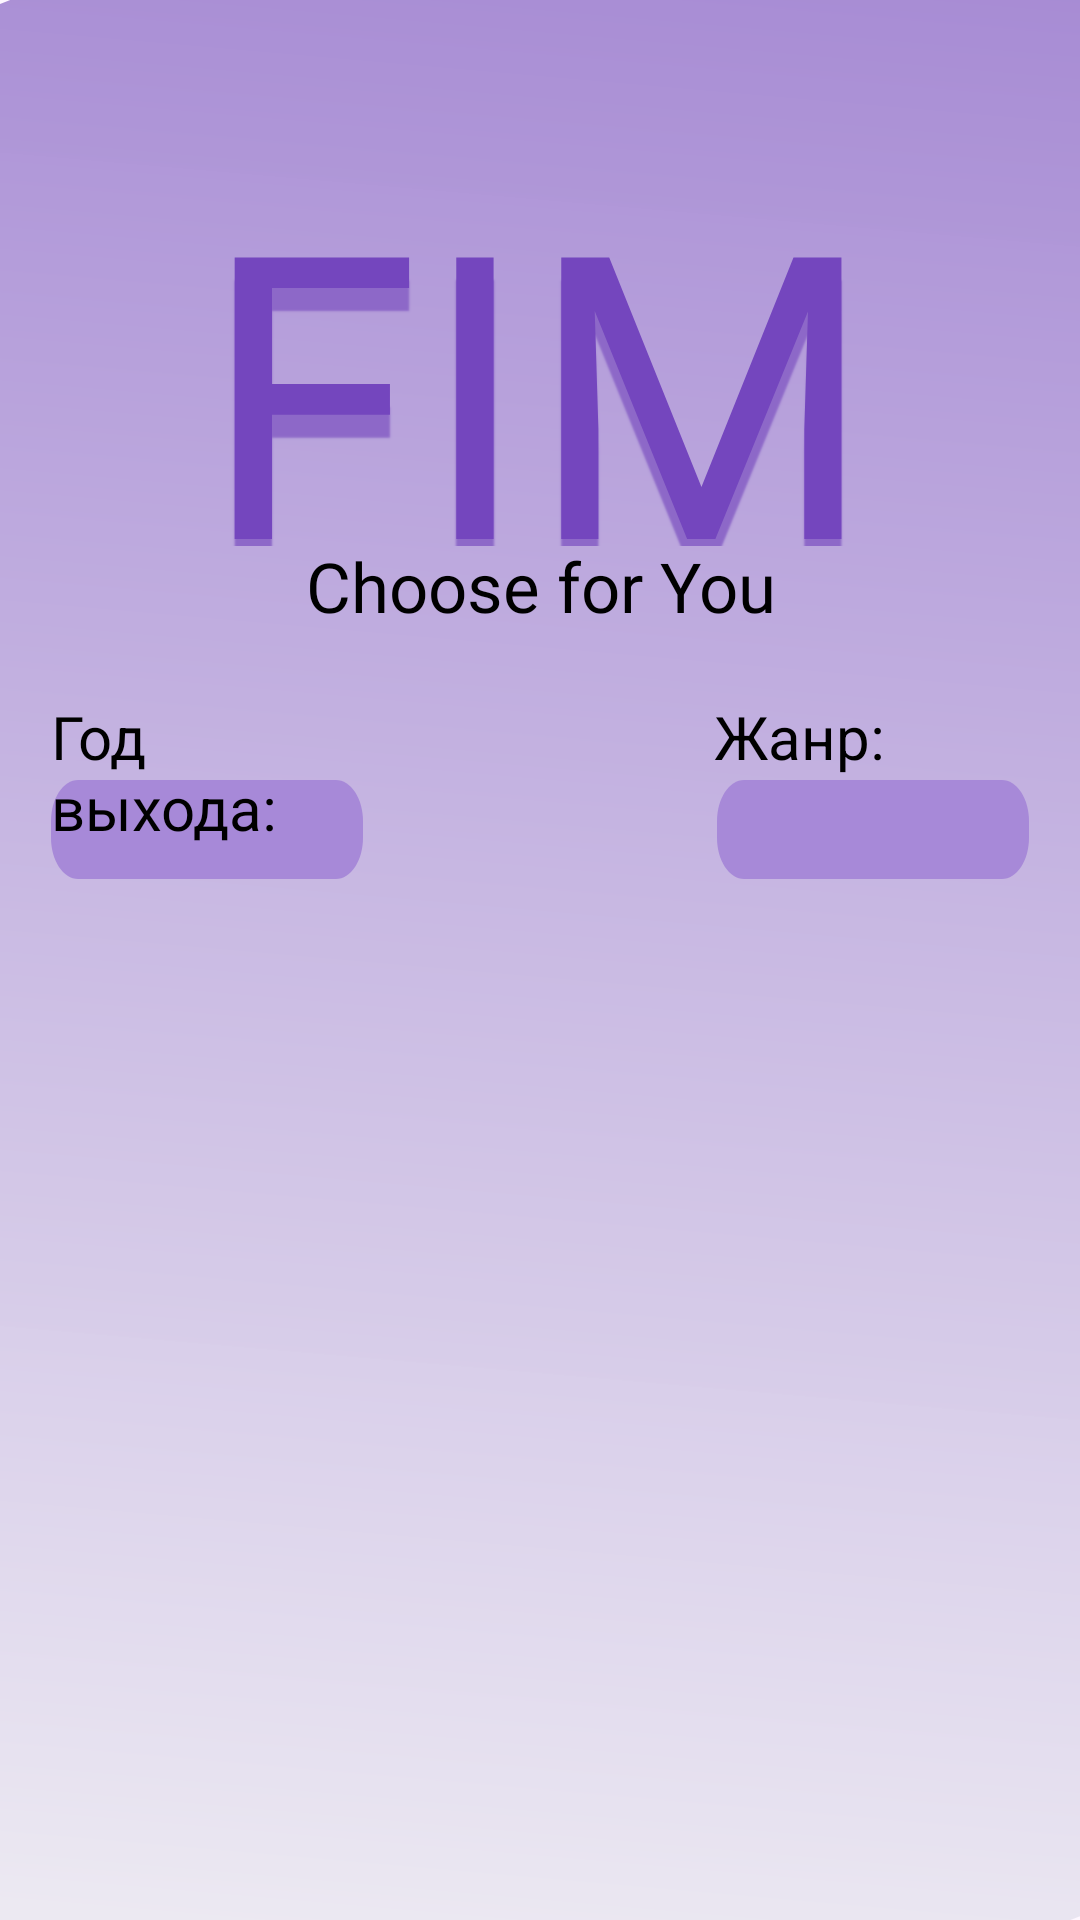

Here is an Android app screen rendered from its layout file. Give the layout XML and the strings, colors and styles it references.
<!-- AndroidManifest.xml: application theme Theme.Fime_App -->
<!-- res/layout/activity_result.xml -->
<RelativeLayout
    xmlns:android="http://schemas.android.com/apk/res/android"
    android:layout_width="match_parent"
    android:layout_height="match_parent"
    android:background="@drawable/result_activity_backgrounbd">


    <TextView
        android:id="@+id/fimelogo"
        android:layout_width="wrap_content"
        android:layout_height="142dp"
        android:layout_alignParentStart="true"
        android:layout_alignParentTop="true"
        android:layout_alignParentEnd="true"
        android:layout_marginStart="58dp"
        android:layout_marginTop="40dp"
        android:layout_marginEnd="59dp"
        android:fontFamily="@font/iceberg"
        android:gravity="center_horizontal"
        android:lineHeight="156sp"
        android:text="@string/fime"
        android:textAppearance="@style/fime" />

    <Button
        android:id="@+id/backButton"
        android:layout_width="43dp"
        android:layout_height="wrap_content"
        android:layout_alignParentStart="true"
        android:layout_alignParentTop="true"
        android:layout_marginStart="6dp"
        android:layout_marginTop="7dp"
        android:background="@drawable/back_arrow"
        android:gravity="center_vertical"
        android:textColor="@color/white" />

    <Spinner
        android:id="@+id/genreSpinner"
        android:layout_width="180sp"
        android:layout_height="33sp"
        android:layout_alignParentStart="true"
        android:layout_alignParentTop="true"
        android:layout_alignParentEnd="true"
        android:layout_marginStart="239dp"
        android:layout_marginTop="260dp"
        android:layout_marginEnd="17dp"
        android:background="@drawable/spiners" />

    <Spinner
        android:id="@+id/yearSpinner"
        android:layout_width="180sp"
        android:layout_height="33sp"
        android:layout_alignParentStart="true"
        android:layout_alignParentTop="true"
        android:layout_alignParentEnd="true"
        android:layout_marginStart="17dp"
        android:layout_marginTop="260dp"
        android:layout_marginEnd="239dp"
        android:background="@drawable/spiners" />

    <TextView
        android:id="@+id/yearLabel"
        android:layout_width="152dp"
        android:layout_height="wrap_content"
        android:layout_alignParentStart="true"
        android:layout_alignParentTop="true"
        android:layout_alignParentEnd="true"
        android:layout_marginStart="17dp"
        android:layout_marginTop="232dp"
        android:layout_marginEnd="242dp"
        android:text="Год выхода:"
        android:textColor="@color/black"
        android:textSize="20sp" />

    <TextView
        android:id="@+id/genreLabel"
        android:layout_width="92dp"
        android:layout_height="39dp"
        android:layout_alignParentStart="true"
        android:layout_alignParentTop="true"
        android:layout_marginStart="238dp"
        android:layout_marginTop="232dp"
        android:text="Жанр:"
        android:textColor="@color/black"
        android:textSize="20sp" />

    <ScrollView
        android:layout_width="match_parent"
        android:layout_height="593dp"
        android:layout_alignParentStart="true"
        android:layout_alignParentTop="true"
        android:layout_alignParentEnd="true"
        android:layout_alignParentBottom="true"
        android:layout_marginStart="0dp"
        android:layout_marginTop="320dp"
        android:layout_marginEnd="0dp"
        android:layout_marginBottom="1dp">

        <LinearLayout
            android:id="@+id/verticalLinearLayout"
            android:layout_width="match_parent"
            android:layout_height="wrap_content"
            android:gravity="center"
            android:orientation="vertical" />
    </ScrollView>

    <TextView
        android:id="@+id/tips_and_settings"
        android:layout_width="264dp"
        android:layout_height="51dp"
        android:layout_alignParentStart="true"
        android:layout_alignParentLeft="true"
        android:layout_alignParentTop="true"
        android:layout_alignParentEnd="true"
        android:layout_marginStart="82dp"
        android:layout_marginLeft="82dp"
        android:layout_marginTop="180dp"
        android:layout_marginEnd="82dp"
        android:fontFamily="@font/iceberg"
        android:gravity="center_horizontal|top"
        android:lineHeight="39sp"
        android:text="Choose for You"
        android:textAppearance="@style/tips_and_sett" />


</RelativeLayout>
<!-- resources referenced by this layout -->
<resources>
  <color name="black">#FF000000</color>
  <color name="white">#FFFFFFFF</color>
  <!-- drawable result_activity_backgrounbd (drawable) -->
  <vector
  xmlns:android="http://schemas.android.com/apk/res/android"
  xmlns:aapt="http://schemas.android.com/aapt"
  android:width="428dp"
  android:height="4994dp"
  android:viewportWidth="428"
  android:viewportHeight="4994"
      >
  <group>
      <clip-path
          android:pathData="M0 0H428V4994H0V0Z"
          />
      <group
          android:translateX="0.118"
          android:translateY="0.026"
          android:pivotX="214"
          android:pivotY="2497"
          android:scaleX="5.235"
          android:scaleY="2.2"
          android:rotation="21.747"
          >
          <path
              android:pathData="M0 0V4994H428V0"
              >
              <aapt:attr name="android:fillColor">
                  <gradient
                      android:type="linear"
                      android:startX="107"
                      android:startY="3497"
                      android:endX="1213"
                      android:endY="223"
                      >
                      <item
                          android:color="#FCECE9F2"
                          android:offset="0"
                          />
                      <item
                          android:color="#7446BE"
                          android:offset="1"
                          />
                  </gradient>
              </aapt:attr>
          </path>
      </group>
  </group>
  </vector>
  <!-- drawable spiners (drawable) -->
  <vector
  xmlns:android="http://schemas.android.com/apk/res/android"
  xmlns:aapt="http://schemas.android.com/aapt"
  android:width="172dp"
  android:height="36dp"
  android:viewportWidth="172"
  android:viewportHeight="36"
      >
  <group>
      <clip-path
          android:pathData="M15 0H157C165.284 0 172 6.71573 172 15V21C172 29.2843 165.284 36 157 36H15C6.71573 36 0 29.2843 0 21V15C0 6.71573 6.71573 0 15 0Z"
          />
      <path
          android:pathData="M0 0V36H172V0"
          android:fillColor="#A789D8"/>
  
  </group>
  </vector>
  <string name="fime" translatable="false">
      FIME
  </string>
  <style name="fime">
          <item name="android:textSize">132sp</item>
          <item name="android:textColor">#7446BE</item>
          <item name="android:shadowColor">#8D68C8</item>
          <item name="android:shadowDx">0</item>
          <item name="android:shadowDy">23</item>
          <item name="android:shadowRadius">1</item>
      </style>
  <style name="tips_and_sett">
          <item name="android:textSize">23sp</item>
          <item name="android:textColor">#000000</item>
      </style>
  <style name="Theme.Fime_App" parent="Base.Theme.Fime_App" />
  <style name="Base.Theme.Fime_App" parent="Theme.Material3.DayNight.NoActionBar">
          
          
      </style>
</resources>
